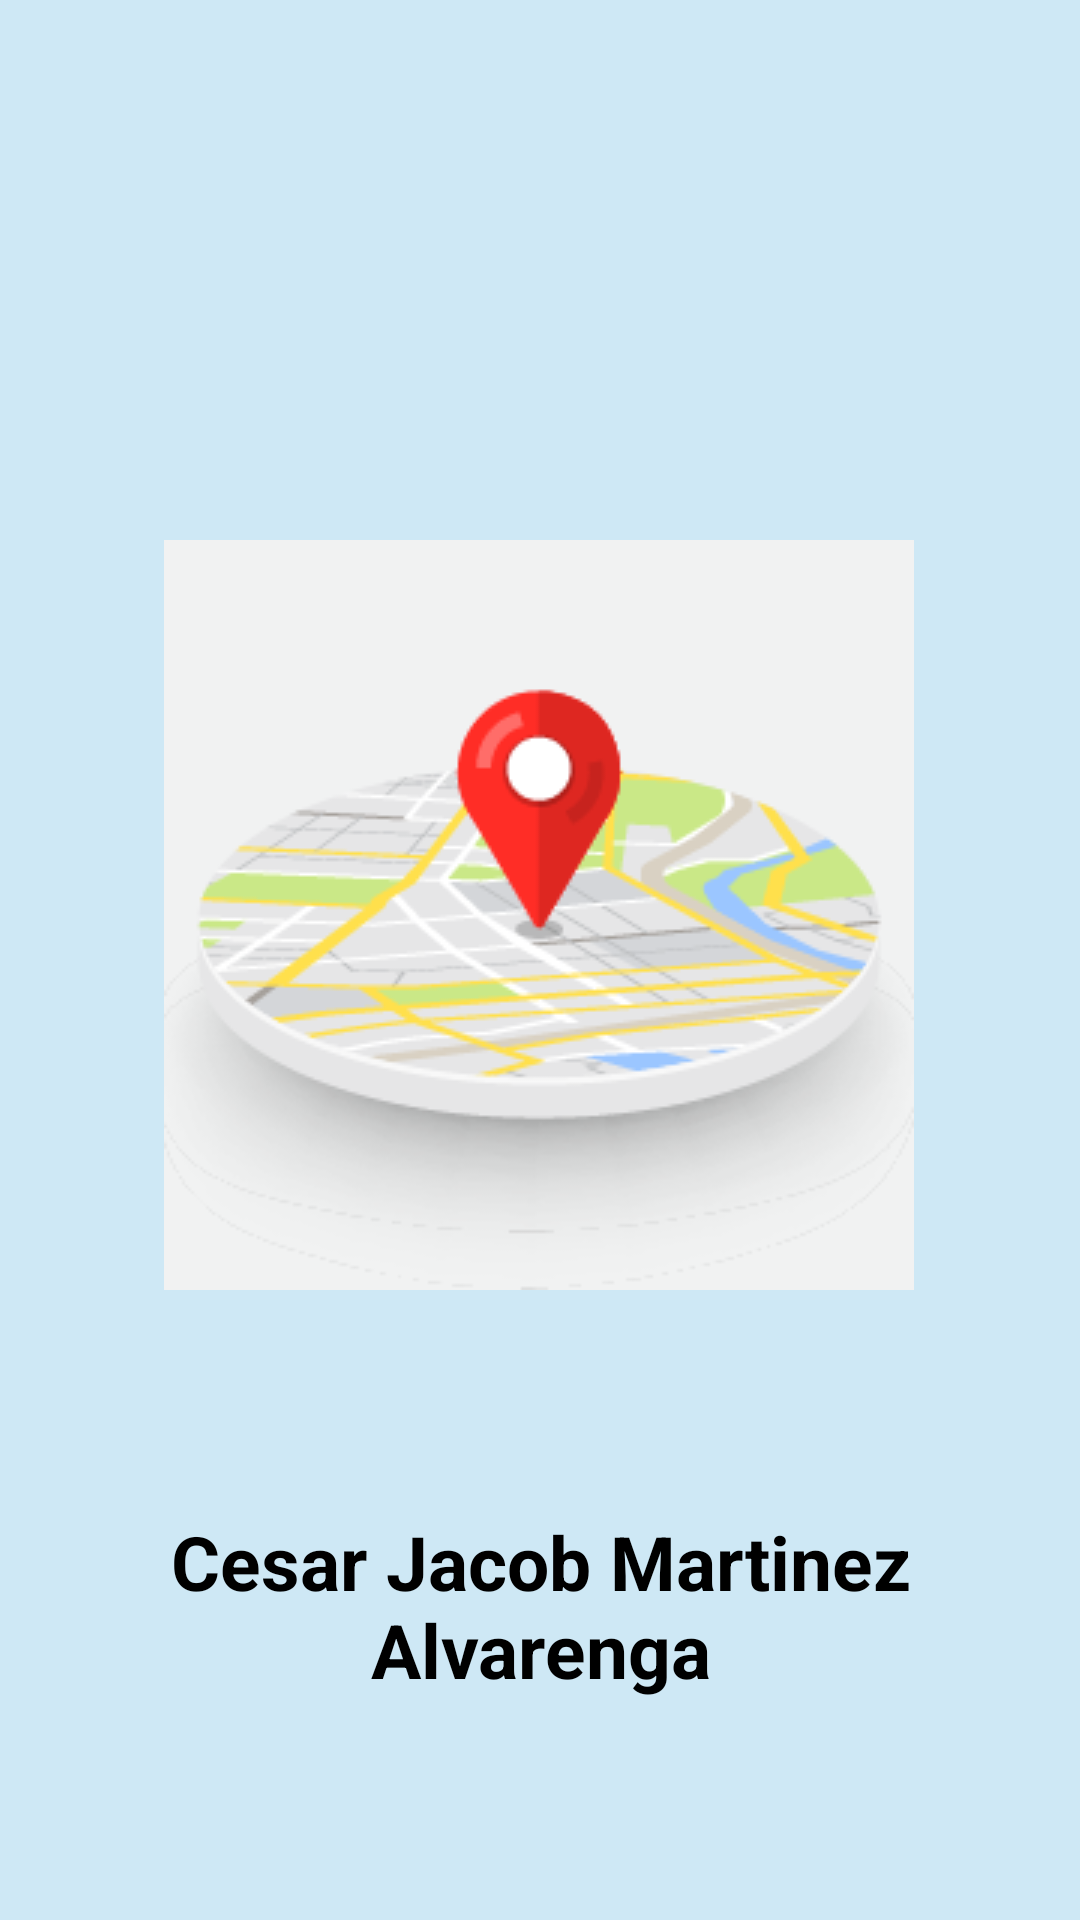

This screen was rendered from an Android layout file. Write that file and the resources it references.
<!-- AndroidManifest.xml: application theme Theme.MyApplicationMap -->
<!-- res/layout/fragment_dev.xml -->
<?xml version="1.0" encoding="utf-8"?>
<androidx.constraintlayout.widget.ConstraintLayout xmlns:android="http://schemas.android.com/apk/res/android"
    xmlns:app="http://schemas.android.com/apk/res-auto"
    xmlns:tools="http://schemas.android.com/tools"
    android:id="@+id/frameLayout2"
    android:background="#cee8f5"
    android:layout_width="match_parent"
    android:layout_height="match_parent"
    tools:context=".FragmentDev">

    <ImageView
        android:id="@+id/ivMyLogoAplication"
        android:layout_width="wrap_content"
        android:layout_height="wrap_content"
        android:layout_marginTop="180dp"
        android:src="@drawable/logo_app"
        app:layout_constraintEnd_toEndOf="parent"
        app:layout_constraintHorizontal_bias="0.496"
        app:layout_constraintStart_toStartOf="parent"
        app:layout_constraintTop_toTopOf="parent" />

    <TextView
        android:id="@+id/tvMyNameDev"
        android:layout_width="match_parent"
        android:layout_height="wrap_content"
        android:textAlignment="center"
        android:textColor="@color/black"
        android:textSize="25sp"
        android:textStyle="bold"
        android:text="@string/txt_my_name"
        app:layout_constraintBottom_toBottomOf="parent"
        app:layout_constraintStart_toStartOf="parent"
        app:layout_constraintTop_toBottomOf="@+id/ivMyLogoAplication" />
</androidx.constraintlayout.widget.ConstraintLayout>
<!-- resources referenced by this layout -->
<resources>
  <!-- drawable logo_app: png bitmap (drawable, 25292 bytes) -->
  <string name="txt_my_name">Cesar Jacob Martinez Alvarenga</string>
  <style name="Theme.MyApplicationMap" parent="Theme.MaterialComponents.DayNight.NoActionBar">
          
          <item name="colorPrimary">@color/purple_500</item>
          <item name="colorPrimaryVariant">@color/purple_700</item>
          <item name="colorOnPrimary">@color/white</item>
          
          <item name="colorSecondary">@color/teal_200</item>
          <item name="colorSecondaryVariant">@color/teal_700</item>
          <item name="colorOnSecondary">@color/black</item>
          
          <item name="android:statusBarColor" tools:targetApi="l">?attr/colorPrimaryVariant</item>
          
      </style>
  <!-- not gathered from this repository: default colours our renderer supplied (Android Studio template values) -->
  <color name="purple_500">#FF6200EE</color>
  <color name="purple_700">#FF3700B3</color>
  <color name="teal_200">#FF03DAC5</color>
  <color name="teal_700">#FF018786</color>
  <color name="black">#FF000000</color>
  <color name="white">#FFFFFFFF</color>
</resources>
